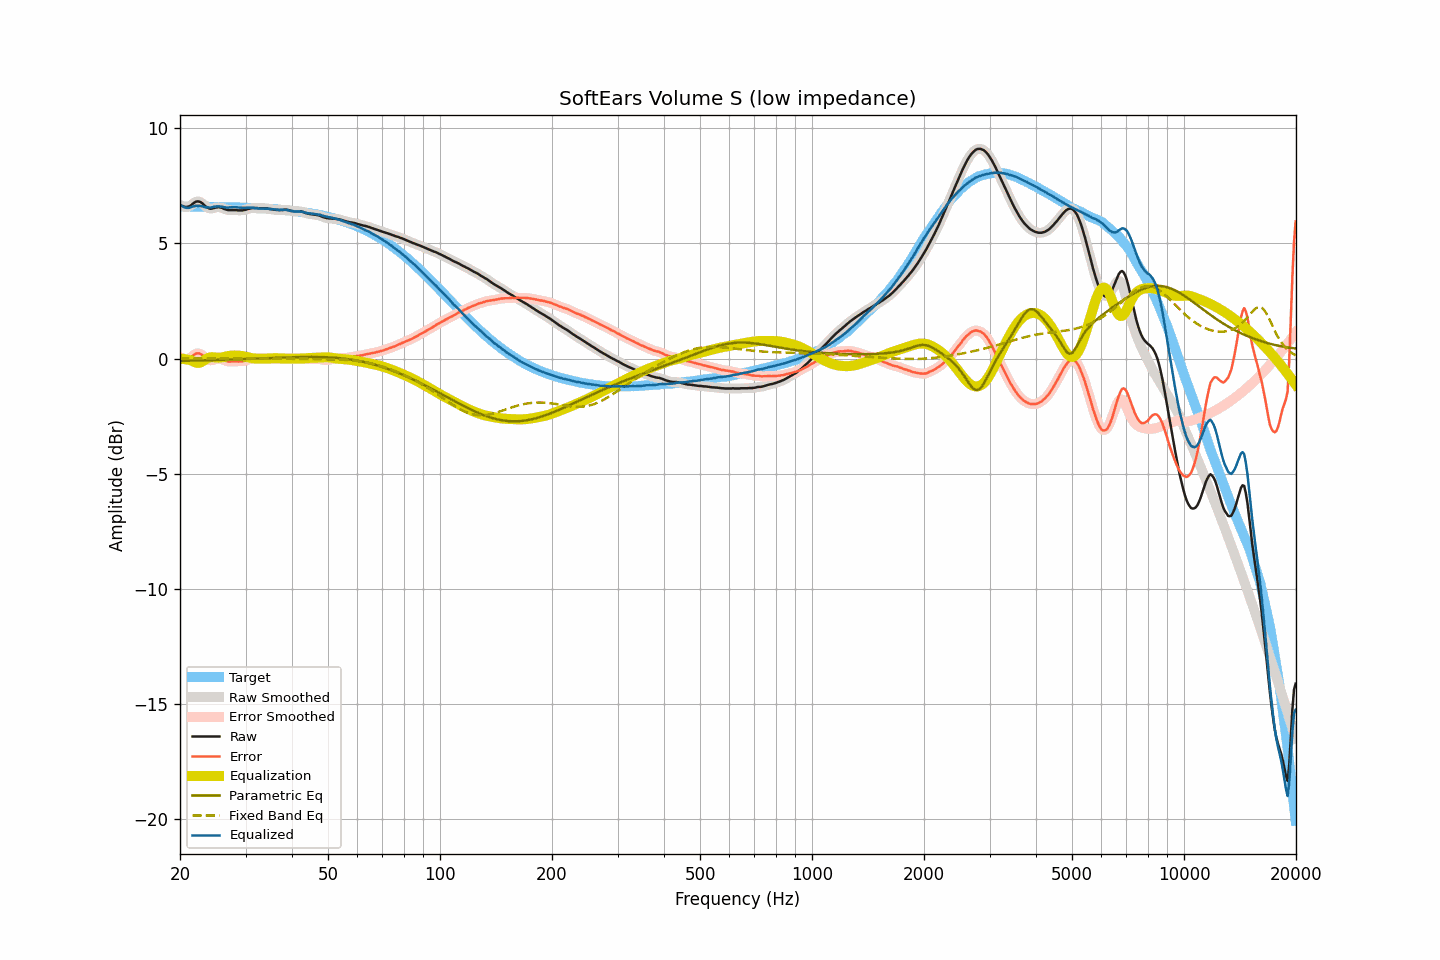

The file beside this chart, header and first rows:
frequency, raw, smoothed, error, error_smoothed, equalization, parametric_eq, fixed_band_eq, equalized_raw, equalized_smoothed, target
20.00, 6.66, 6.66, 0.06, 0.06, 0.00, -0.10, -0.00, 6.66, 6.67, 6.60
20.20, 6.63, 6.63, 0.03, 0.03, -0.00, -0.10, -0.00, 6.63, 6.62, 6.60
20.40, 6.61, 6.60, 0.01, 0.00, -0.01, -0.10, -0.00, 6.59, 6.59, 6.60
20.61, 6.58, 6.59, -0.02, -0.01, -0.03, -0.10, -0.00, 6.55, 6.56, 6.60
20.81, 6.58, 6.58, -0.02, -0.02, -0.04, -0.10, -0.00, 6.54, 6.54, 6.60
21.02, 6.59, 6.59, -0.01, -0.01, -0.05, -0.10, 0.00, 6.54, 6.54, 6.60
21.23, 6.61, 6.62, 0.01, 0.02, -0.07, -0.09, 0.00, 6.54, 6.55, 6.60
21.44, 6.66, 6.66, 0.06, 0.07, -0.08, -0.09, 0.00, 6.58, 6.58, 6.60
21.66, 6.72, 6.72, 0.12, 0.12, -0.12, -0.09, 0.00, 6.60, 6.59, 6.60
21.87, 6.77, 6.77, 0.18, 0.17, -0.16, -0.09, 0.00, 6.61, 6.61, 6.59
22.09, 6.81, 6.80, 0.22, 0.21, -0.18, -0.09, 0.00, 6.63, 6.62, 6.59
22.31, 6.82, 6.82, 0.23, 0.23, -0.19, -0.09, 0.00, 6.63, 6.63, 6.59
22.54, 6.81, 6.81, 0.22, 0.22, -0.19, -0.08, 0.00, 6.62, 6.62, 6.59
22.76, 6.78, 6.78, 0.19, 0.19, -0.16, -0.08, 0.00, 6.62, 6.61, 6.59
22.99, 6.73, 6.72, 0.14, 0.13, -0.12, -0.08, 0.00, 6.61, 6.60, 6.59
23.22, 6.66, 6.66, 0.07, 0.07, -0.08, -0.08, 0.00, 6.58, 6.58, 6.59
23.45, 6.60, 6.60, 0.01, 0.01, -0.03, -0.08, 0.00, 6.57, 6.57, 6.59
23.69, 6.55, 6.55, -0.04, -0.04, 0.01, -0.07, 0.00, 6.56, 6.56, 6.59
23.92, 6.52, 6.52, -0.07, -0.07, 0.04, -0.07, 0.00, 6.55, 6.55, 6.59
24.16, 6.50, 6.51, -0.09, -0.08, 0.05, -0.07, 0.00, 6.55, 6.56, 6.58
24.40, 6.51, 6.51, -0.07, -0.07, 0.06, -0.07, 0.00, 6.57, 6.57, 6.58
24.65, 6.53, 6.53, -0.05, -0.06, 0.05, -0.07, 0.01, 6.58, 6.58, 6.58
24.89, 6.55, 6.55, -0.03, -0.03, 0.05, -0.06, 0.01, 6.60, 6.59, 6.58
25.14, 6.56, 6.56, -0.02, -0.02, 0.04, -0.06, 0.01, 6.60, 6.60, 6.58
25.39, 6.57, 6.57, -0.01, -0.01, 0.04, -0.06, 0.01, 6.60, 6.60, 6.58
25.65, 6.56, 6.56, -0.02, -0.02, 0.04, -0.06, 0.01, 6.60, 6.60, 6.58
25.91, 6.54, 6.54, -0.04, -0.04, 0.05, -0.06, 0.01, 6.59, 6.59, 6.57
26.16, 6.51, 6.51, -0.06, -0.06, 0.06, -0.05, 0.01, 6.57, 6.57, 6.57
26.43, 6.48, 6.48, -0.09, -0.09, 0.08, -0.05, 0.01, 6.56, 6.56, 6.57
26.69, 6.46, 6.46, -0.11, -0.11, 0.10, -0.05, 0.01, 6.55, 6.55, 6.57
26.96, 6.44, 6.44, -0.13, -0.12, 0.11, -0.05, 0.01, 6.55, 6.55, 6.57
27.23, 6.44, 6.44, -0.13, -0.13, 0.12, -0.04, 0.01, 6.56, 6.56, 6.57
27.50, 6.44, 6.44, -0.13, -0.13, 0.13, -0.04, 0.01, 6.57, 6.56, 6.56
27.77, 6.44, 6.44, -0.12, -0.12, 0.13, -0.04, 0.01, 6.57, 6.57, 6.56
28.05, 6.44, 6.44, -0.12, -0.12, 0.13, -0.04, 0.01, 6.57, 6.57, 6.56
28.33, 6.44, 6.44, -0.12, -0.12, 0.13, -0.03, 0.01, 6.57, 6.57, 6.56
28.62, 6.43, 6.43, -0.13, -0.12, 0.13, -0.03, 0.01, 6.56, 6.56, 6.56
28.90, 6.43, 6.43, -0.13, -0.13, 0.12, -0.03, 0.01, 6.55, 6.55, 6.55
29.19, 6.43, 6.43, -0.12, -0.12, 0.12, -0.03, 0.01, 6.54, 6.54, 6.55
29.48, 6.43, 6.43, -0.12, -0.12, 0.11, -0.02, 0.01, 6.53, 6.54, 6.55
29.78, 6.45, 6.45, -0.10, -0.10, 0.09, -0.02, 0.01, 6.54, 6.54, 6.55
30.08, 6.46, 6.46, -0.09, -0.08, 0.08, -0.02, 0.01, 6.54, 6.54, 6.54
30.38, 6.49, 6.48, -0.05, -0.06, 0.06, -0.02, 0.01, 6.55, 6.54, 6.54
30.68, 6.50, 6.50, -0.04, -0.04, 0.04, -0.01, 0.01, 6.54, 6.55, 6.54
30.99, 6.52, 6.52, -0.02, -0.02, 0.03, -0.01, 0.01, 6.55, 6.55, 6.54
31.30, 6.53, 6.53, -0.00, -0.01, 0.01, -0.01, 0.01, 6.54, 6.54, 6.53
31.61, 6.53, 6.53, -0.00, 0.00, 0.00, -0.00, 0.01, 6.53, 6.54, 6.53
31.93, 6.53, 6.53, 0.00, 0.00, -0.00, -0.00, 0.01, 6.53, 6.53, 6.53
32.24, 6.53, 6.53, 0.01, 0.00, -0.01, 0.00, 0.01, 6.52, 6.52, 6.52
32.57, 6.52, 6.52, -0.00, 0.00, -0.01, 0.00, 0.01, 6.51, 6.51, 6.52
32.89, 6.52, 6.52, 0.00, 0.00, -0.01, 0.01, 0.01, 6.51, 6.51, 6.52
33.22, 6.52, 6.52, 0.01, 0.01, -0.01, 0.01, 0.00, 6.51, 6.51, 6.51
33.55, 6.52, 6.52, 0.01, 0.01, -0.01, 0.01, 0.00, 6.51, 6.51, 6.51
33.89, 6.51, 6.51, 0.01, 0.01, -0.01, 0.01, 0.00, 6.50, 6.51, 6.50
34.23, 6.51, 6.51, 0.01, 0.01, -0.00, 0.02, 0.00, 6.51, 6.50, 6.50
34.57, 6.50, 6.50, 0.00, 0.00, -0.00, 0.02, 0.00, 6.50, 6.50, 6.50
34.92, 6.49, 6.49, -0.00, -0.00, 0.00, 0.02, -0.00, 6.49, 6.49, 6.49
35.27, 6.48, 6.48, -0.01, -0.01, 0.01, 0.03, -0.00, 6.49, 6.49, 6.49
35.62, 6.47, 6.47, -0.01, -0.01, 0.01, 0.03, -0.00, 6.48, 6.48, 6.48
35.97, 6.46, 6.46, -0.02, -0.02, 0.02, 0.03, -0.00, 6.47, 6.47, 6.48
... 635 more rows
